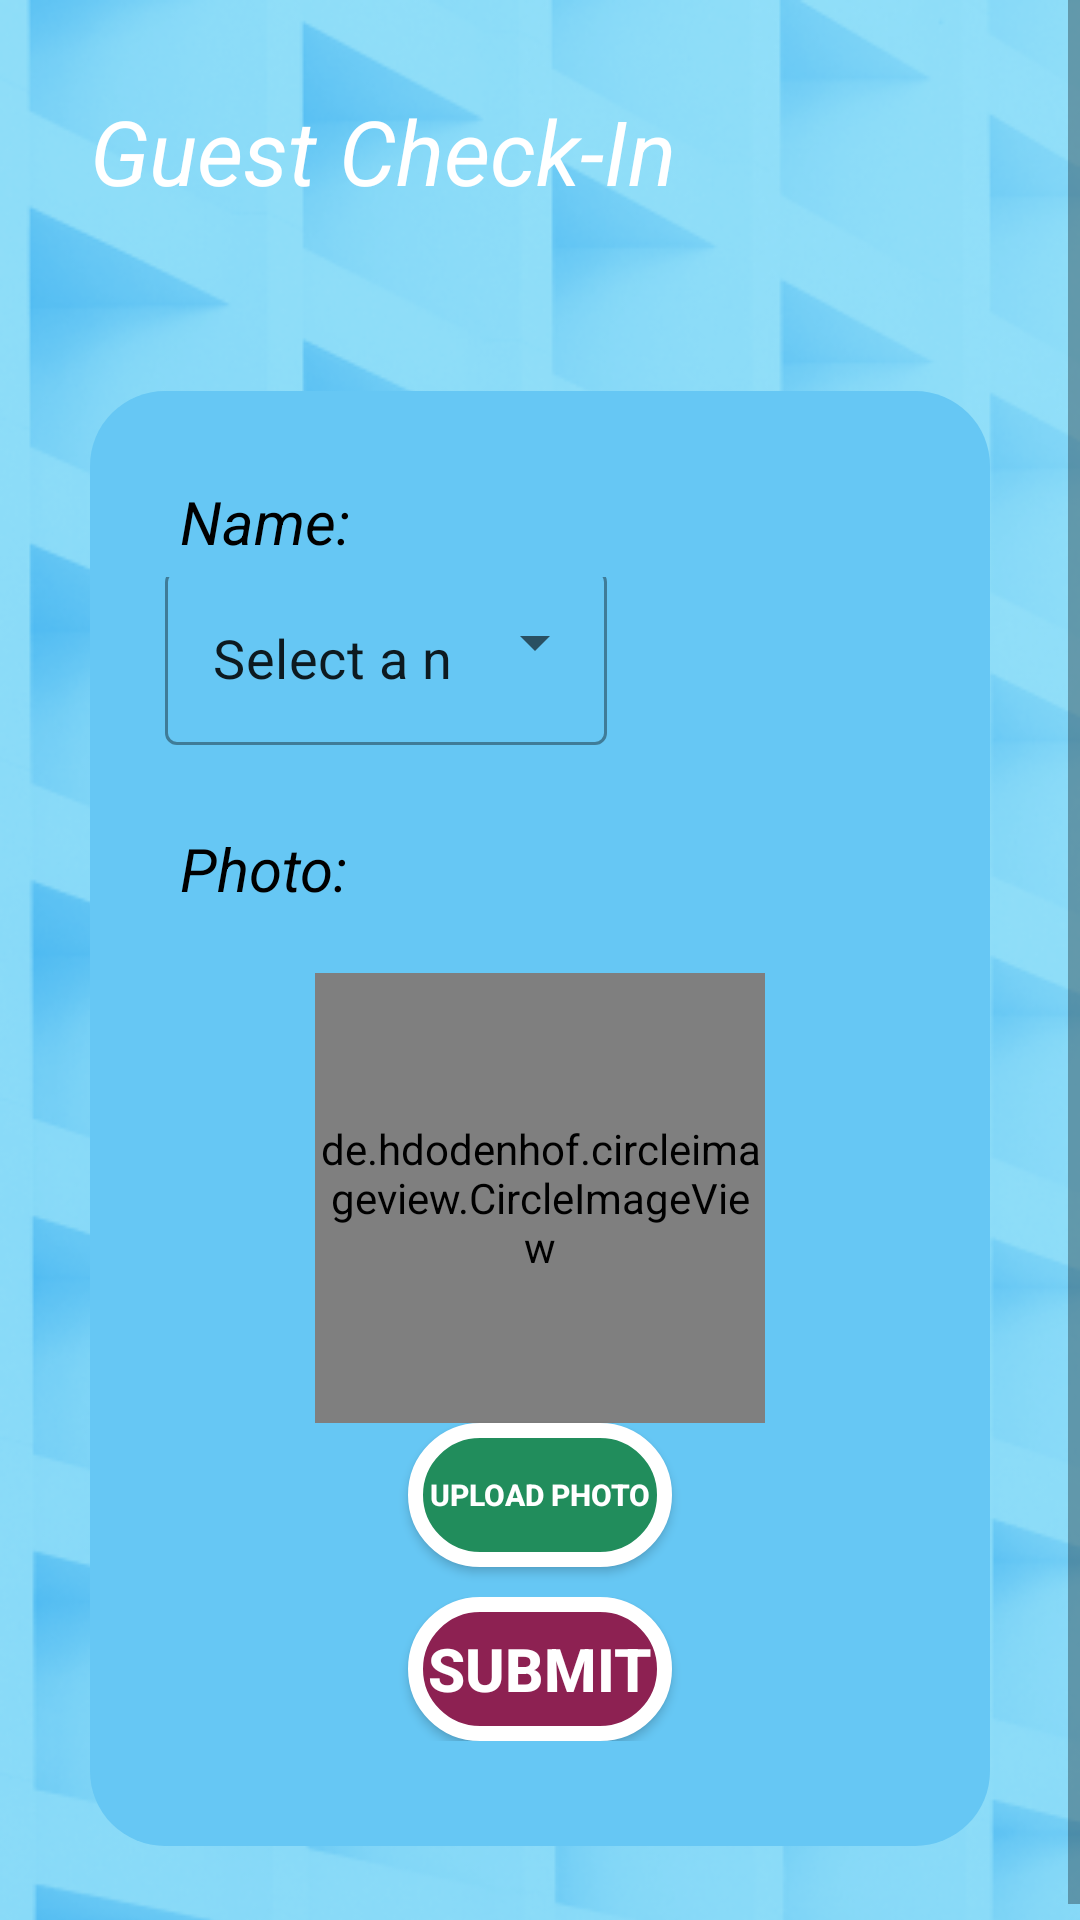

The Android layout XML behind this screen, and the referenced resources:
<!-- AndroidManifest.xml: application theme Theme.ShelterAlertApp -->
<!-- res/layout/activity_checkin.xml -->
<?xml version="1.0" encoding="utf-8"?>
<ScrollView
    xmlns:android="http://schemas.android.com/apk/res/android"
    xmlns:app="http://schemas.android.com/apk/res-auto"
    xmlns:tools="http://schemas.android.com/tools"
    android:layout_width="fill_parent"
    android:layout_height="fill_parent"
    tools:context=".Activities.GuestProfileActivity">
<LinearLayout
    android:layout_width="match_parent"
    android:layout_height="match_parent"
    android:background="@drawable/home_bg"
    android:gravity="center"
    android:orientation="vertical"
    tools:context=".MainActivity">

    <TextView
        android:text="Guest Check-In"
        android:textColor="@color/white"
        android:textSize="30sp"
        android:textStyle="italic"
        android:elevation="15dp"
        android:layout_margin="15dp"
        android:padding="15dp"
        android:layout_width="match_parent"
        android:layout_height="wrap_content"/>

    <LinearLayout
        android:orientation="vertical"
        android:gravity="center"
        android:padding="25dp"
        android:layout_margin="30dp"
        android:background="@drawable/shape_bg"
        android:layout_width="match_parent"
        android:layout_height="wrap_content">

        <TextView
            android:text="Name: "
            style="@style/SubTitle"/>

        <LinearLayout
        android:layout_width="match_parent"
        android:layout_height="match_parent"
        android:orientation="horizontal">

        <com.google.android.material.textfield.TextInputLayout
            style="@style/Widget.MaterialComponents.TextInputLayout.OutlinedBox.ExposedDropdownMenu"
            android:layout_width="wrap_content"
            android:layout_height="wrap_content"
            android:layout_gravity="center"
            android:layout_marginBottom="@dimen/x_small"
            android:orientation="horizontal">

            <AutoCompleteTextView
                android:id="@+id/names"
                android:layout_width="wrap_content"
                android:layout_height="wrap_content"
                android:layout_weight="0.10"
                android:layout_gravity="end"
                android:inputType="none"
                android:text="Select a name"
                android:textSize="18dp" />


        </com.google.android.material.textfield.TextInputLayout>

    <androidx.constraintlayout.utils.widget.ImageFilterView
        android:layout_width="40dp"
        android:layout_height="40dp"
        android:layout_weight="0.90"
        android:tint="@color/cp3"
        android:id="@+id/search_btn"
        android:src="@drawable/ic_search_black_24dp"/>

    </LinearLayout>

        <TextView
            android:text="Photo:"
            style="@style/SubTitle"/>

        <com.google.android.material.textfield.TextInputLayout
            android:hint="Photo placeholder"
            style="@style/Widget.MaterialComponents.TextInputLayout.OutlinedBox.Dense"
            android:layout_marginLeft="15dp"
            android:layout_marginRight="15dp"
            app:boxBackgroundColor="@color/white"
            app:errorEnabled="true"
            android:layout_width="wrap_content"
            android:layout_height="wrap_content">

            
            <de.hdodenhof.circleimageview.CircleImageView
                android:layout_width="150dp"
                android:layout_height="150dp"
                android:id="@+id/img" />
        </com.google.android.material.textfield.TextInputLayout>


        <Button
            android:id="@+id/create_btn"
            android:text="Upload photo"
            android:textStyle="bold"
            android:textSize="10dp"
            android:textColor="@color/white"
            android:background="@drawable/btn2"
            app:backgroundTint="@null"
            android:layout_width="wrap_content"
            android:layout_height="wrap_content"/>
        <LinearLayout
            android:orientation="vertical"
            android:gravity="center"
            android:padding="10dp"
            android:layout_width="match_parent"
            android:layout_height="wrap_content">

            <Button
                android:id="@+id/submitBtn"
                android:text="Submit"
                android:textStyle="bold"
                android:textSize="20dp"

                android:textColor="@color/white"
                android:background="@drawable/btn1"
                app:backgroundTint="@null"
                android:layout_width="wrap_content"
                android:layout_height="wrap_content"/>


        </LinearLayout>

    </LinearLayout>

</LinearLayout>

</ScrollView>
<!-- resources referenced by this layout -->
<resources>
  <color name="cp3">#FF1053</color>
  <color name="white">#FFFFFFFF</color>
  <dimen name="x_small">15sp</dimen>
  <!-- drawable btn1 (drawable-v24) -->
  <?xml version="1.0" encoding="utf-8"?>
  <shape
      android:shape="rectangle"
      xmlns:android="http://schemas.android.com/apk/res/android">
      <corners android:radius="45dp"/>
      <solid android:color="@color/cp1"/>
      <stroke android:width="5dp" android:color="@color/white"/>
  
  </shape>
  <!-- drawable btn2 (drawable-v24) -->
  <?xml version="1.0" encoding="utf-8"?>
  <shape
      android:shape="rectangle"
      xmlns:android="http://schemas.android.com/apk/res/android">
      <corners android:radius="45dp"/>
      <solid android:color="@color/cp2"/>
      <stroke android:width="5dp" android:color="@color/white"/>
  
  </shape>
  <!-- drawable home_bg: png bitmap (drawable-v24, 173099 bytes) -->
  <!-- drawable shape_bg (drawable-v24) -->
  <?xml version="1.0" encoding="utf-8"?>
  <shape
      android:shape="rectangle"
      xmlns:android="http://schemas.android.com/apk/res/android">
      <corners android:radius="@dimen/medium"/>
      <solid android:color="@color/cp5"/>
  
      
  </shape>
  <style name="SubTitle">
          <item name="android:textColor">@color/black</item>
          <item name="android:textSize">@dimen/small</item>
          <item name="android:textStyle">italic</item>
          <item name="android:layout_width">match_parent</item>
          <item name="android:layout_height">wrap_content</item>
          <item name="android:layout_margin">@dimen/xx_small</item>
      </style>
  <style name="Theme.ShelterAlertApp" parent="Theme.MaterialComponents.DayNight.DarkActionBar">
          
          <item name="colorPrimary">@color/purple_500</item>
          <item name="colorPrimaryVariant">@color/purple_700</item>
          <item name="colorOnPrimary">@color/white</item>
          
          <item name="colorSecondary">@color/teal_200</item>
          <item name="colorSecondaryVariant">@color/teal_700</item>
          <item name="colorOnSecondary">@color/black</item>
          
          <item name="android:statusBarColor" tools:targetApi="l">?attr/colorPrimaryVariant</item>
          
      </style>
  <color name="cp1">#8D2152</color>
  <color name="cp2">#218D5C</color>
  <dimen name="medium">25sp</dimen>
  <color name="cp5">#66C7F4</color>
  <color name="black">#FF000000</color>
  <dimen name="small">20sp</dimen>
  <dimen name="xx_small">5sp</dimen>
  <color name="purple_500">#FF6200EE</color>
  <color name="purple_700">#FF3700B3</color>
  <color name="teal_200">#FF03DAC5</color>
  <color name="teal_700">#FF018786</color>
</resources>
